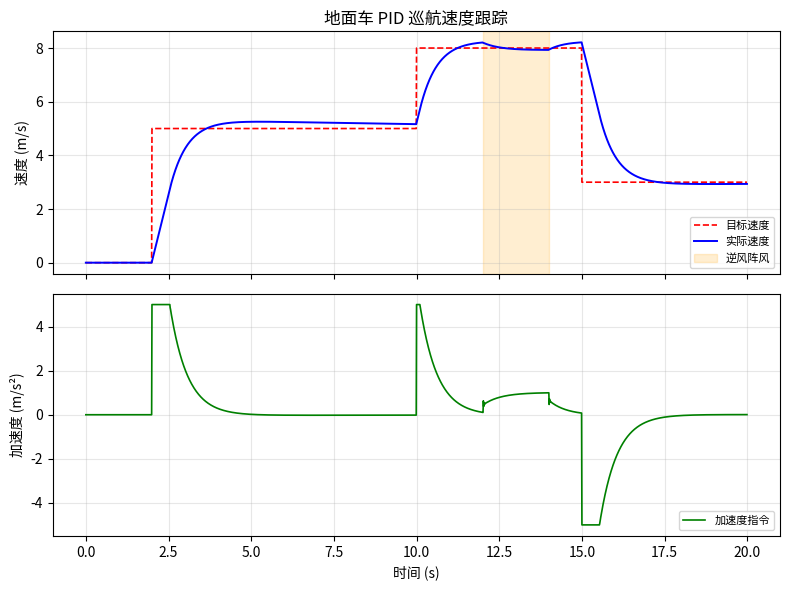
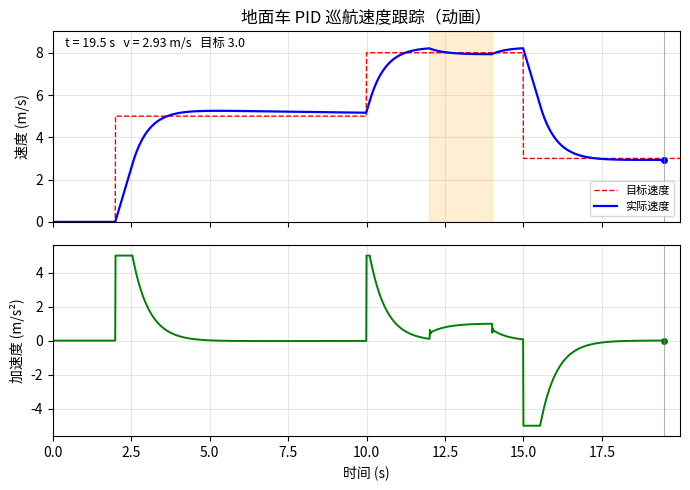

Reproduce these figures in Python, in order.
#!/usr/bin/env python3
# -*- coding: utf-8 -*-
"""UGV PID 巡航速度跟踪仿真（唯一实现）。

一维质点速度通道 + 带积分抗饱和与加速度限幅的 PID，在 0→5→8→3 m/s 阶跃
目标与 t=12–14 s 逆风阵风下闭环跟踪。输出指标、静态曲线 PNG 与逐帧动画
GIF，不依赖 ROS / Gazebo / CARLA。

用法::

    python3 main.py --out-dir results
"""
from __future__ import annotations

import argparse
import json
import os
import sys

import numpy as np
import matplotlib
matplotlib.use("Agg")
import matplotlib.pyplot as plt
from matplotlib.animation import FuncAnimation, PillowWriter


class UGVPlant:
    """一维质点车辆：加速度 = 控制指令 / 质量 + 扰动，速度非负。"""

    def __init__(self, mass=1.0, dt=0.01):
        self.m = mass
        self.dt = dt
        self.v = 0.0
        self.x = 0.0

    def reset(self):
        self.v = 0.0
        self.x = 0.0

    def step(self, accel_cmd, disturbance=0.0):
        a = accel_cmd / self.m + disturbance
        self.v = max(0.0, self.v + a * self.dt)
        self.x += self.v * self.dt
        return self.v, self.x


class PIDCruiseController:
    """速度 PID：积分限幅抗饱和，加速度指令限幅。"""

    def __init__(self, dt=0.01, kp=3.0, ki=0.3, kd=0.5,
                 i_limit=3.0, a_limit=5.0):
        self.dt = dt
        self.kp = kp
        self.ki = ki
        self.kd = kd
        self.i_limit = i_limit
        self.a_limit = a_limit
        self.integral = 0.0
        self.prev_err = 0.0

    def reset(self):
        self.integral = 0.0
        self.prev_err = 0.0

    def update(self, v_target, v_meas):
        err = v_target - v_meas
        self.integral = float(np.clip(self.integral + err * self.dt,
                                      -self.i_limit, self.i_limit))
        deriv = (err - self.prev_err) / self.dt
        self.prev_err = err
        accel = self.kp * err + self.ki * self.integral + self.kd * deriv
        return float(np.clip(accel, -self.a_limit, self.a_limit))


def speed_profile(t):
    """阶跃目标速度：t<2 s 为 0，2–10 s 为 5 m/s，10–15 s 为 8 m/s，之后 3 m/s。"""
    if t < 2.0:
        return 0.0
    if t < 10.0:
        return 5.0
    if t < 15.0:
        return 8.0
    return 3.0


def wind_gust(t):
    """t=12–14 s 的逆风阵风，等效 -1.0 m/s² 加速度。"""
    return -1.0 if 12.0 < t < 14.0 else 0.0


def simulate(dt=0.01, t_end=20.0):
    """闭环仿真，返回 (times, v, v_target, x, accel_cmd)。"""
    plant = UGVPlant(dt=dt)
    ctrl = PIDCruiseController(dt=dt)
    times = np.arange(0.0, t_end, dt)
    vs = np.zeros_like(times)
    vts = np.zeros_like(times)
    xs = np.zeros_like(times)
    accels = np.zeros_like(times)
    for i, t in enumerate(times):
        vt = speed_profile(t)
        u = ctrl.update(vt, plant.v)
        v, x = plant.step(u, wind_gust(t))
        vs[i], vts[i], xs[i], accels[i] = v, vt, x, u
    return times, vs, vts, xs, accels


def rise_time(times, vs, target, low=0.1, high=0.9):
    """0→5 m/s 阶跃的 10%→90% 上升时间，窗口取该段阶跃内。"""
    mask = (times >= 2.0) & (times < 10.0)
    seg_t, seg_v = times[mask], vs[mask]
    if len(seg_t) == 0:
        return None
    lo = np.where(seg_v >= low * target)[0]
    hi = np.where(seg_v >= high * target)[0]
    if len(lo) == 0 or len(hi) == 0:
        return None
    return float(seg_t[hi[0]] - seg_t[lo[0]])


def evaluate(times, vs, vts, xs):
    """指标在窗口上分离测量：阶跃指标只取阵风前，阵风指标单独报告。"""
    # 8 m/s 阶跃稳态误差：11.0–11.9 s（阵风 12 s 起）。
    step_mask = (times >= 11.0) & (times < 11.9)
    steady_err = float(np.mean(np.abs(vts[step_mask] - vs[step_mask])))
    # 8 m/s 阶跃超调：10.0–12.0 s（阵风前）。
    pre_gust = vs[(times >= 10.0) & (times < 12.0)]
    overshoot = float(np.max(pre_gust) - 8.0)
    # 阵风峰值：12.0–14.0 s，相对 8 m/s 目标的最大偏差。
    gust_mask = (times >= 12.0) & (times < 14.0)
    gust_peak = float(np.max(np.abs(vts[gust_mask] - vs[gust_mask])))
    # 扰动后残差：14.5–14.9 s（阵风结束后、3 m/s 阶跃前）。
    res_mask = (times >= 14.5) & (times < 14.9)
    residual = float(np.max(np.abs(vts[res_mask] - vs[res_mask])))
    # 阶跃上升时间：2–10 s 段 0→5 m/s 的 10%→90%。
    t_rise = rise_time(times, vs, 5.0)
    return {
        "steady_err": steady_err,
        "overshoot": overshoot,
        "gust_peak": gust_peak,
        "residual": residual,
        "rise_time": t_rise,
        "final_speed": float(vs[-1]),
        "distance": float(xs[-1]),
    }


def plot_static(times, vs, vts, xs, accels, out_path):
    """静态两联图：速度跟踪 + 加速度指令。"""
    fig, (ax1, ax2) = plt.subplots(2, 1, figsize=(8, 6), sharex=True)
    ax1.plot(times, vts, "r--", lw=1.2, label="目标速度")
    ax1.plot(times, vs, "b-", lw=1.4, label="实际速度")
    ax1.axvspan(12.0, 14.0, color="orange", alpha=0.18, label="逆风阵风")
    ax1.set_ylabel("速度 (m/s)")
    ax1.set_title("地面车 PID 巡航速度跟踪")
    ax1.legend(loc="lower right", fontsize=8)
    ax1.grid(alpha=0.3)
    ax2.plot(times, accels, "g-", lw=1.2, label="加速度指令")
    ax2.set_ylabel("加速度 (m/s²)")
    ax2.set_xlabel("时间 (s)")
    ax2.legend(loc="lower right", fontsize=8)
    ax2.grid(alpha=0.3)
    fig.tight_layout()
    fig.savefig(out_path, dpi=110)
    plt.close(fig)


def plot_gif(times, vs, vts, xs, accels, out_path, frames=60, fps=10):
    """逐帧动画：时间游标推进，速度曲线与加速度指令同步显示。"""
    step = max(1, len(times) // frames)
    idxs = list(range(0, len(times), step))[:frames]
    fig, (ax1, ax2) = plt.subplots(2, 1, figsize=(7, 5), sharex=True)
    ax1.plot(times, vts, "r--", lw=1.0, label="目标速度")
    line_v, = ax1.plot([], [], "b-", lw=1.6, label="实际速度")
    dot_v, = ax1.plot([], [], "bo", ms=4)
    ax1.axvspan(12.0, 14.0, color="orange", alpha=0.18)
    ax1.set_xlim(0, times[-1])
    ax1.set_ylim(0, max(9.0, float(np.max(vs)) + 0.8))
    ax1.set_ylabel("速度 (m/s)")
    ax1.set_title("地面车 PID 巡航速度跟踪（动画）")
    ax1.legend(loc="lower right", fontsize=8)
    ax1.grid(alpha=0.3)
    line_a, = ax2.plot([], [], "g-", lw=1.4)
    dot_a, = ax2.plot([], [], "go", ms=4)
    ax2.set_xlim(0, times[-1])
    ax2.set_ylim(float(np.min(accels)) - 0.6, float(np.max(accels)) + 0.6)
    ax2.set_ylabel("加速度 (m/s²)")
    ax2.set_xlabel("时间 (s)")
    ax2.grid(alpha=0.3)
    cursor1 = ax1.axvline(0.0, color="gray", lw=0.8, alpha=0.6)
    cursor2 = ax2.axvline(0.0, color="gray", lw=0.8, alpha=0.6)
    txt = ax1.text(0.02, 0.92, "", transform=ax1.transAxes, fontsize=9)

    def update(i):
        k = idxs[i]
        line_v.set_data(times[:k], vs[:k])
        dot_v.set_data([times[k]], [vs[k]])
        line_a.set_data(times[:k], accels[:k])
        dot_a.set_data([times[k]], [accels[k]])
        cursor1.set_xdata([times[k], times[k]])
        cursor2.set_xdata([times[k], times[k]])
        txt.set_text("t = %.1f s   v = %.2f m/s   目标 %.1f" % (times[k], vs[k], vts[k])
                     + ("   （阵风）" if 12.0 < times[k] < 14.0 else ""))
        return line_v, dot_v, line_a, dot_a, cursor1, cursor2, txt

    fig.tight_layout()
    anim = FuncAnimation(fig, update, frames=len(idxs), interval=1000 // fps, blit=False)
    anim.save(out_path, writer=PillowWriter(fps=fps))
    plt.close(fig)


def main(argv=None):
    parser = argparse.ArgumentParser(description="地面车 PID 巡航速度跟踪仿真")
    parser.add_argument("--out-dir", default="results", help="输出目录")
    parser.add_argument("--dt", type=float, default=0.01)
    parser.add_argument("--t-end", type=float, default=20.0)
    args = parser.parse_args(argv)

    out_dir = os.path.abspath(args.out_dir)
    os.makedirs(out_dir, exist_ok=True)

    times, vs, vts, xs, accels = simulate(dt=args.dt, t_end=args.t_end)
    m = evaluate(times, vs, vts, xs)

    print("=== 地面车 PID 巡航速度跟踪 ===")
    print("Python %s / numpy %s / matplotlib %s"
          % (sys.version.split()[0], np.__version__, matplotlib.__version__))
    print("末速 %.2f m/s（目标 %.1f）" % (m["final_speed"], vts[-1]))
    print("阶跃稳态误差(11.0–11.9 s) %.3f m/s" % m["steady_err"])
    print("阶跃超调(10–12 s) %.3f m/s" % m["overshoot"])
    print("阵风峰值(12–14 s) %.3f m/s" % m["gust_peak"])
    print("扰动后残差 %.3f m/s" % m["residual"])
    print("0→5 m/s 上升时间 %.2f s" % (m["rise_time"] or float("nan")))
    print("总行程 %.1f m" % m["distance"])

    png = os.path.join(out_dir, "cruise_response.png")
    gif = os.path.join(out_dir, "cruise_demo.gif")
    plot_static(times, vs, vts, xs, accels, png)
    plot_gif(times, vs, vts, xs, accels, gif)

    summary = {
        "module": "ugv_cruise_pid",
        "dt": args.dt,
        "t_end": args.t_end,
        "metrics": m,
    }
    with open(os.path.join(out_dir, "summary.json"), "w", encoding="utf-8") as f:
        json.dump(summary, f, ensure_ascii=False, indent=2)

    print("已保存：%s" % png)
    print("已保存：%s" % gif)
    print("已保存：%s" % os.path.join(out_dir, "summary.json"))
    return m


if __name__ == "__main__":
    main()
